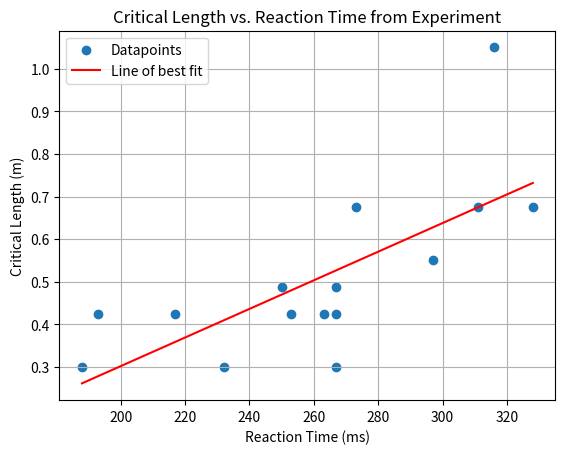

Write the Python code that produced this figure.
import matplotlib.pyplot as plt
import numpy as np
from scipy.stats import pearsonr

reactions = np.array([188, 267, 217, 297, 267, 263, 267,
                     316, 253, 311, 250, 328, 193, 273, 232])
lengths = np.array([0.3, 0.4875, 0.425, 0.55, 0.3, 0.425, 0.425,
                   1.05, 0.425, 0.675, 0.4875, 0.675, 0.425, 0.675, 0.3])

# Fit a linear regression model
p = np.polyfit(reactions, lengths, 1)  # fit degree 1 polynomial to data
r = np.linspace(np.min(reactions), np.max(reactions), 100)
fits = p[0] * r + p[1]  # generate points from the fit to plot

# Calculate correlation coefficient and p-value
correlation_coefficient, p_value = pearsonr(reactions, lengths)
print(f"Correlation Coefficient: {correlation_coefficient:.4f}")
print(f"P-value: {p_value:.4f}")

# Plot data and fit line
plt.scatter(reactions, lengths, label='Datapoints')
plt.plot(r, fits, color='red', label='Line of best fit')
plt.title("Critical Length vs. Reaction Time from Experiment")
plt.xlabel("Reaction Time (ms)")
plt.ylabel("Critical Length (m)")
plt.legend()
plt.savefig("experimentPlot.svg")
plt.grid()
plt.show()
